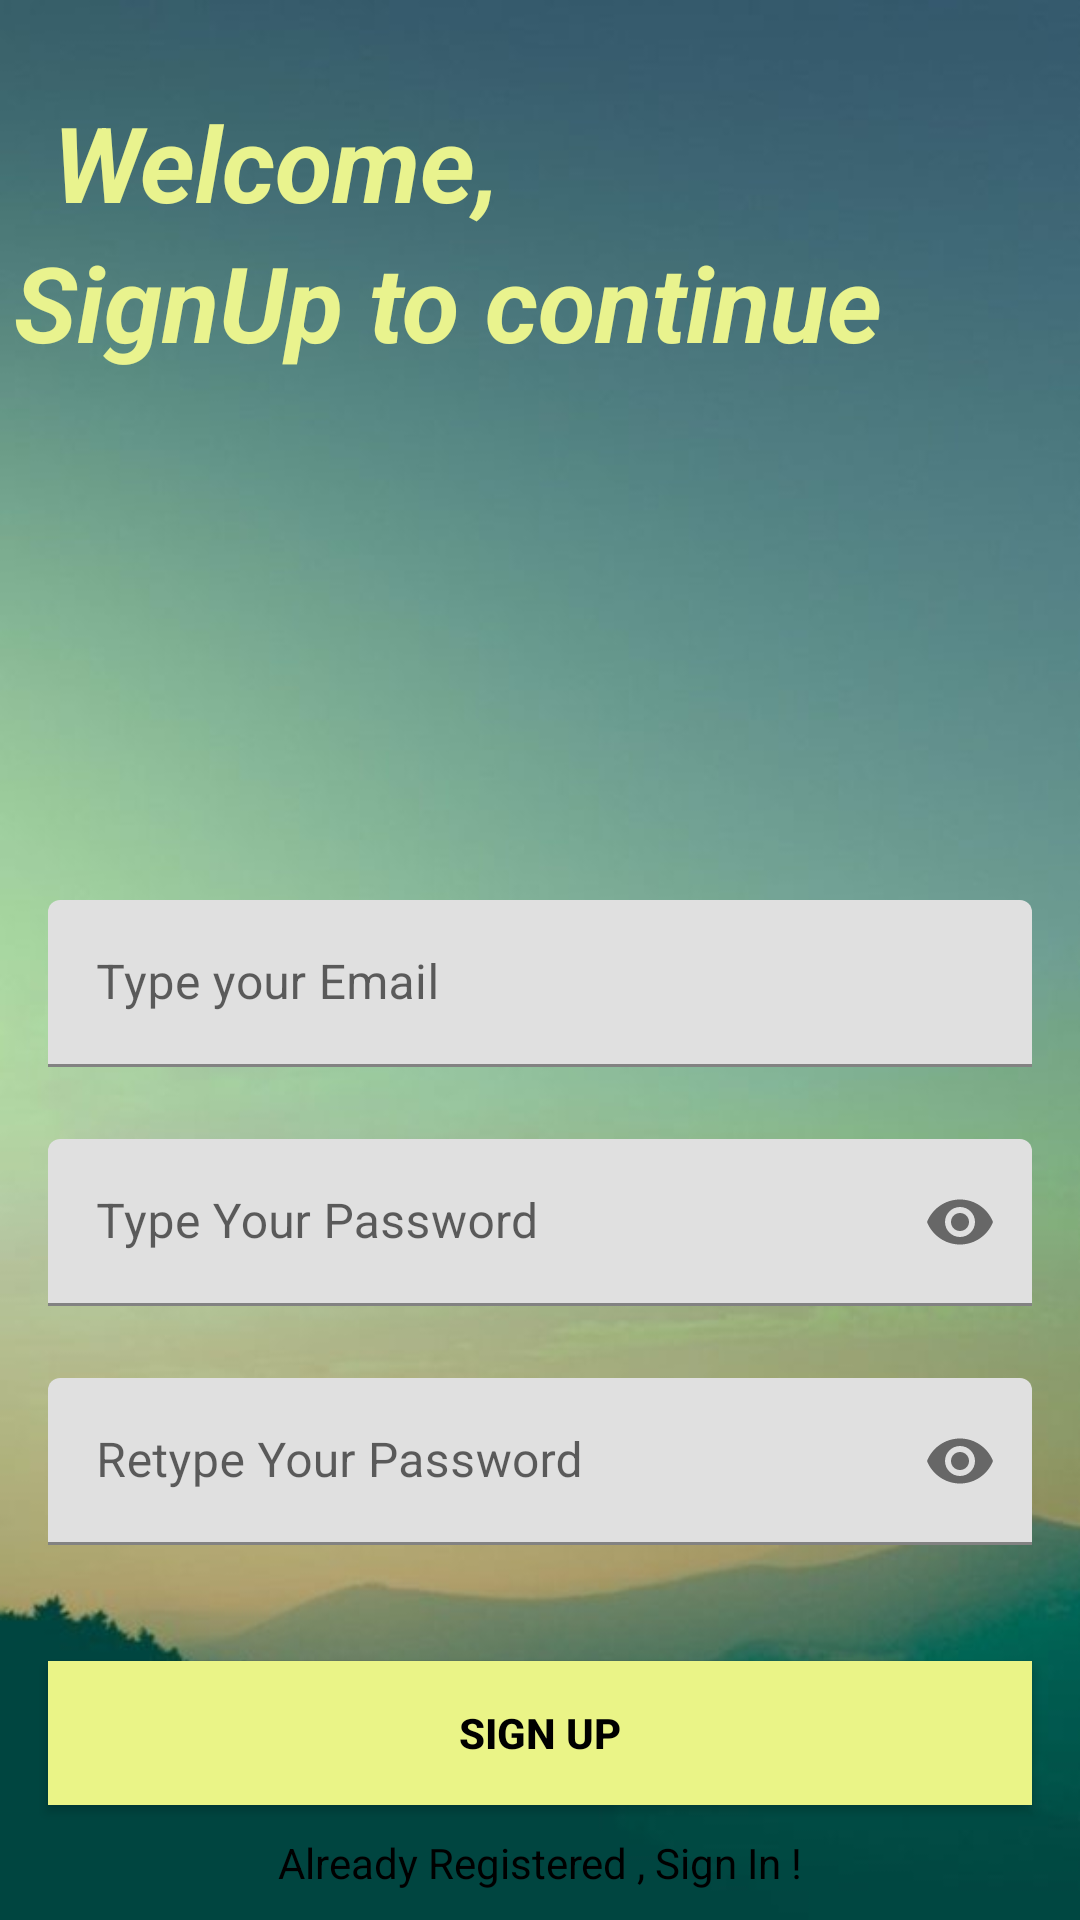

This screen was rendered from an Android layout file. Write that file and the resources it references.
<!-- AndroidManifest.xml: application theme Theme.WeatherNow -->
<!-- res/layout/activity_sign_up.xml -->
<?xml version="1.0" encoding="utf-8"?>
<androidx.constraintlayout.widget.ConstraintLayout xmlns:android="http://schemas.android.com/apk/res/android"
    xmlns:app="http://schemas.android.com/apk/res-auto"
    xmlns:tools="http://schemas.android.com/tools"
    android:layout_width="match_parent"
    android:layout_height="match_parent"
    android:background="@drawable/back_image_1"
    tools:context=".SignUpActivity">


    <com.google.android.material.textfield.TextInputLayout
        android:id="@+id/emailLayout"
        android:layout_width="match_parent"
        android:layout_height="wrap_content"
        android:layout_marginHorizontal="16dp"
        android:layout_marginTop="300dp"
        app:boxStrokeColor="#018786"
        app:hintTextColor="#018786"
        app:layout_constraintEnd_toEndOf="parent"
        app:layout_constraintHorizontal_bias="0.5"
        app:layout_constraintStart_toStartOf="parent"
        app:layout_constraintTop_toTopOf="parent">

        <com.google.android.material.textfield.TextInputEditText
            android:id="@+id/emailEt"
            android:layout_width="match_parent"
            android:layout_height="wrap_content"
            android:hint="@string/type_your_email"
            android:inputType="textEmailAddress" />
    </com.google.android.material.textfield.TextInputLayout>

    <com.google.android.material.textfield.TextInputLayout
        android:id="@+id/passwordLayout"
        android:layout_width="match_parent"
        android:layout_height="wrap_content"
        android:layout_marginHorizontal="16dp"
        android:layout_marginTop="24dp"
        app:boxStrokeColor="#018786"
        app:hintTextColor="#018786"
        app:layout_constraintEnd_toEndOf="parent"
        app:layout_constraintHorizontal_bias="0.5"
        app:layout_constraintStart_toStartOf="parent"
        app:layout_constraintTop_toBottomOf="@id/emailLayout"
        app:passwordToggleEnabled="true">

        <com.google.android.material.textfield.TextInputEditText
            android:id="@+id/passET"
            android:layout_width="match_parent"
            android:layout_height="wrap_content"
            android:hint="@string/type_your_password"
            android:inputType="textPassword" />
    </com.google.android.material.textfield.TextInputLayout>

    <com.google.android.material.textfield.TextInputLayout
        android:id="@+id/confirmPasswordLayout"
        android:layout_width="match_parent"
        android:layout_height="wrap_content"
        android:layout_marginHorizontal="16dp"
        android:layout_marginTop="24dp"
        app:boxStrokeColor="#018786"
        app:hintTextColor="#018786"
        app:layout_constraintEnd_toEndOf="parent"
        app:layout_constraintHorizontal_bias="0.5"
        app:layout_constraintStart_toStartOf="parent"
        app:layout_constraintTop_toBottomOf="@id/passwordLayout"
        app:passwordToggleEnabled="true">

        <com.google.android.material.textfield.TextInputEditText
            android:id="@+id/confirmPassEt"
            android:layout_width="match_parent"
            android:layout_height="wrap_content"
            android:hint="@string/retype_your_password"
            android:inputType="textPassword" />
    </com.google.android.material.textfield.TextInputLayout>

    <androidx.appcompat.widget.AppCompatButton
        android:id="@+id/button"
        android:layout_width="0dp"
        android:layout_height="wrap_content"
        android:layout_marginHorizontal="16dp"
        android:background="#EAF487"
        android:text="@string/sign_up"
        android:textColor="@color/black"
        android:textStyle="bold"
        app:layout_constraintBottom_toBottomOf="parent"
        app:layout_constraintEnd_toEndOf="parent"
        app:layout_constraintHorizontal_bias="0.5"
        app:layout_constraintStart_toStartOf="parent"
        app:layout_constraintTop_toBottomOf="@+id/confirmPasswordLayout" />
    <TextView
        android:id="@+id/textView"
        android:layout_width="wrap_content"
        android:layout_height="wrap_content"
        android:textColor="@color/black"
        android:text="@string/already_registered_sign_in"
        app:layout_constraintBottom_toBottomOf="parent"
        app:layout_constraintEnd_toEndOf="parent"
        app:layout_constraintHorizontal_bias="0.5"
        app:layout_constraintStart_toStartOf="parent"
        app:layout_constraintTop_toBottomOf="@+id/button" />

    <TextView
        android:id="@+id/textView2"
        android:layout_width="200dp"
        android:layout_height="wrap_content"
        android:text="Welcome, "
        android:textColor="#E9F38E"
        android:textSize="35sp"
        android:textStyle="italic|bold"
        app:layout_constraintBottom_toTopOf="@+id/emailLayout"
        app:layout_constraintEnd_toEndOf="parent"
        app:layout_constraintHorizontal_bias="0.11"
        app:layout_constraintStart_toStartOf="parent"
        app:layout_constraintTop_toTopOf="parent"
        app:layout_constraintVertical_bias="0.121" />


    <TextView
        android:id="@+id/textview3"
        android:layout_width="wrap_content"
        android:layout_height="wrap_content"
        android:text="SignUp to continue "
        android:textColor="#E9F38E"
        android:textSize="35sp"
        android:textStyle="italic|bold"
        app:layout_constraintEnd_toEndOf="parent"
        app:layout_constraintHorizontal_bias="0.075"
        app:layout_constraintStart_toStartOf="parent"
        app:layout_constraintTop_toBottomOf="@+id/textView2" />
</androidx.constraintlayout.widget.ConstraintLayout>
<!-- resources referenced by this layout -->
<resources>
  <!-- drawable back_image_1: png bitmap (drawable, 17025 bytes) -->
  <string name="already_registered_sign_in">Already Registered , Sign In !</string>
  <string name="retype_your_password">Retype Your Password</string>
  <string name="sign_up">Sign Up</string>
  <string name="type_your_email">Type your Email</string>
  <string name="type_your_password">Type Your Password</string>
  <style name="Theme.WeatherNow" parent="Theme.MaterialComponents.DayNight.DarkActionBar">
          
          <item name="colorPrimary">@color/teal_700</item>
          <item name="colorPrimaryVariant">@color/teal_700</item>
          <item name="colorOnPrimary">@color/white</item>
          
          <item name="colorSecondary">@color/teal_200</item>
          <item name="colorSecondaryVariant">@color/teal_700</item>
          <item name="colorOnSecondary">@color/black</item>
          
          <item name="android:statusBarColor">?attr/colorPrimaryVariant</item>
          
      </style>
  <!-- not gathered from this repository: default colours our renderer supplied (Android Studio template values) -->
  <color name="teal_200">#FF03DAC5</color>
  <color name="teal_700">#FF018786</color>
  <color name="black">#FF000000</color>
  <color name="white">#FFFFFFFF</color>
</resources>
